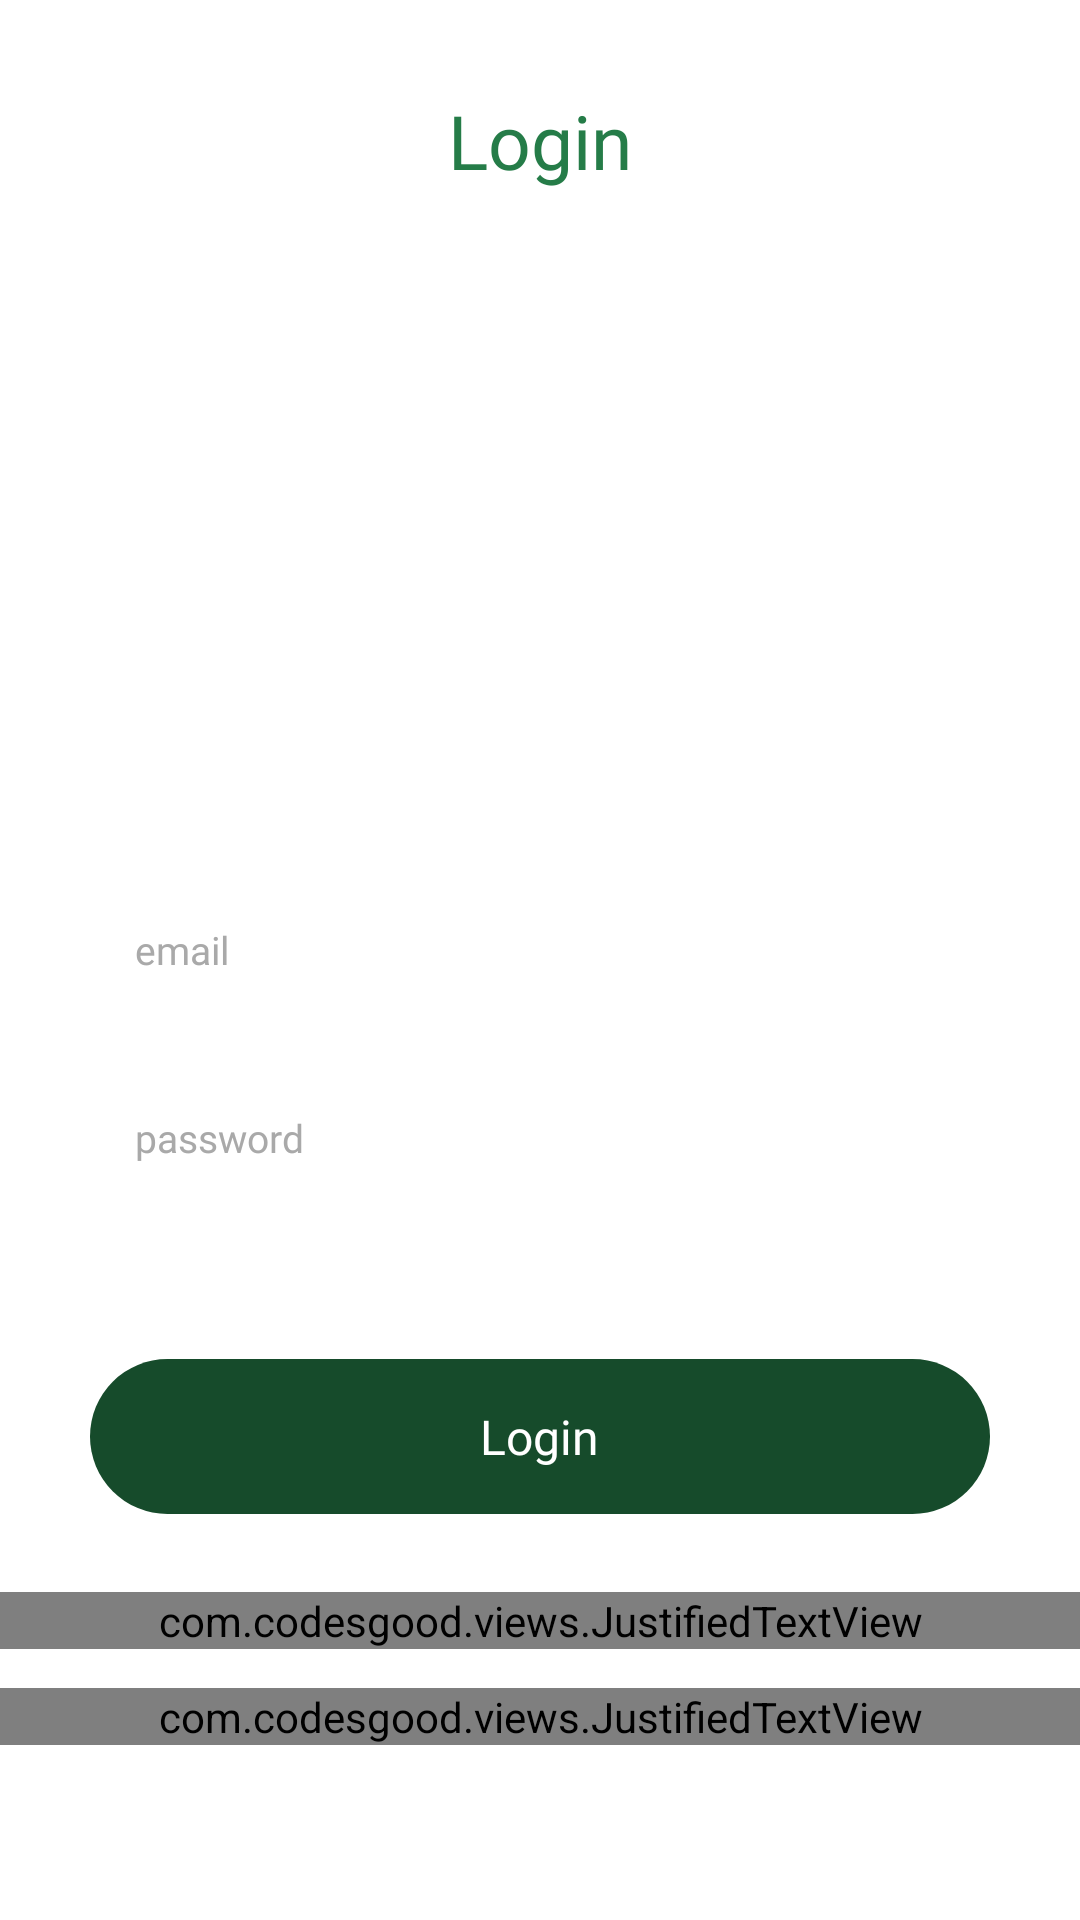

Here is an Android app screen rendered from its layout file. Give the layout XML and the strings, colors and styles it references.
<!-- AndroidManifest.xml: application theme Theme.ChatAppTemplate -->
<!-- res/layout/activity_login.xml -->
<?xml version="1.0" encoding="utf-8"?>
<RelativeLayout xmlns:android="http://schemas.android.com/apk/res/android"
    xmlns:app="http://schemas.android.com/apk/res-auto"
    xmlns:tools="http://schemas.android.com/tools"
    android:background="@color/white"
    android:layout_width="match_parent"
    android:layout_height="match_parent"
    tools:context=".LoginActivity">
    <TextView
        android:layout_width="wrap_content"
        android:layout_height="wrap_content"
        android:layout_centerHorizontal="true"
        android:text="Login"
        android:fontFamily="@font/roboto_bold"
        android:textColor="@color/colorOnButton"
        android:textSize="25sp"
        android:layout_marginTop="30dp"/>

    <RelativeLayout
        android:id="@+id/loginRelativeLayoutID"
        android:layout_width="match_parent"
        android:layout_height="400dp"
        android:layout_alignParentBottom="true"
        android:layout_marginBottom="-3dp"
        android:background="@drawable/login_back">

        <EditText
            android:id="@+id/emailEditTextID"
            android:layout_width="match_parent"
            android:layout_height="wrap_content"
            android:layout_marginLeft="30dp"
            android:layout_marginTop="50dp"
            android:layout_marginRight="30dp"
            android:background="@drawable/edittext_back"
            android:fontFamily="@font/roboto_medium"
            android:hint="email"
            android:inputType="textEmailAddress"
            android:padding="15dp"
            android:textColor="@color/gray"
            android:textColorHint="@color/dark_gray"
            android:textSize="13sp" />

        <EditText
            android:id="@+id/passwordEditTextID"
            android:layout_width="match_parent"
            android:layout_height="wrap_content"
            android:layout_below="@+id/emailEditTextID"
            android:layout_marginLeft="30dp"
            android:layout_marginTop="15dp"
            android:layout_marginRight="30dp"
            android:background="@drawable/edittext_back"
            android:fontFamily="@font/roboto_medium"
            android:hint="password"
            android:inputType="numberPassword"
            android:padding="15dp"
            android:textColor="@color/gray"
            android:textColorHint="@color/dark_gray"
            android:textSize="13sp" />

        <RelativeLayout
            android:id="@+id/loginButtonID"
            android:layout_width="match_parent"
            android:layout_height="wrap_content"
            android:layout_below="@+id/passwordEditTextID"
            android:layout_marginLeft="30dp"
            android:layout_marginTop="50dp"
            android:layout_marginRight="30dp"
            android:background="@drawable/login_button_back"
            android:padding="15dp">

            <TextView
                android:layout_width="wrap_content"
                android:layout_height="wrap_content"
                android:layout_centerInParent="true"
                android:fontFamily="@font/roboto_bold"
                android:text="Login"
                android:textColor="@color/white"
                android:textSize="16sp" />
        </RelativeLayout>

        <RelativeLayout
            android:layout_width="wrap_content"
            android:layout_height="wrap_content"
            android:layout_below="@+id/loginButtonID"
            android:layout_marginLeft="30dp"
            android:layout_marginTop="15dp"
            android:layout_marginRight="30dp"/>

        <com.codesgood.views.JustifiedTextView
            android:id="@+id/signupTextID"
            android:layout_width="match_parent"
            android:layout_height="wrap_content"
            android:layout_above="@+id/signupTextID_Student"
            android:layout_marginBottom="13dp"
            android:text="SignUp Teacher"
            android:textAlignment="center"
            android:textColor="@color/black"
            android:textStyle="bold" />

        <com.codesgood.views.JustifiedTextView
            android:id="@+id/signupTextID_Student"
            android:layout_width="match_parent"
            android:layout_height="wrap_content"
            android:layout_alignParentBottom="true"
            android:layout_marginLeft="0dp"
            android:layout_marginBottom="61dp"
            android:fontFamily="@font/roboto_medium"
            android:gravity="center"
            android:text="Signup Student"
            android:textColor="@color/black"
            android:textStyle="bold" />
    </RelativeLayout>

</RelativeLayout>
<!-- resources referenced by this layout -->
<resources>
  <color name="black">#FF000000</color>
  <color name="colorOnButton">#257C48</color>
  <color name="dark_gray">#A9A9A9</color>
  <color name="gray">#808080</color>
  <color name="white">#FFFFFFFF</color>
  <!-- drawable login_button_back (drawable) -->
  <?xml version="1.0" encoding="utf-8"?>
  <shape android:shape="rectangle" xmlns:android="http://schemas.android.com/apk/res/android">
      <solid android:color="#164B2B"/>
      <corners android:radius="999dp"/>
  </shape>
  <style name="Theme.ChatAppTemplate" parent="Theme.AppCompat.NoActionBar">
          
          <item name="colorPrimary">@color/color_white</item>
          <item name="colorPrimaryVariant">@color/color_white</item>
          <item name="colorOnPrimary">@color/white</item>
          
          <item name="colorSecondary">@color/teal_200</item>
          <item name="colorSecondaryVariant">@color/teal_700</item>
          <item name="colorOnSecondary">@color/black</item>
          
          <item name="android:statusBarColor" tools:targetApi="l">?attr/colorPrimaryVariant</item>
          
          <item name="colorOnBackground">#5CEF97</item>
      </style>
  <color name="color_white">#ffffff</color>
  <color name="teal_200">#FF03DAC5</color>
  <color name="teal_700">#FF018786</color>
</resources>
